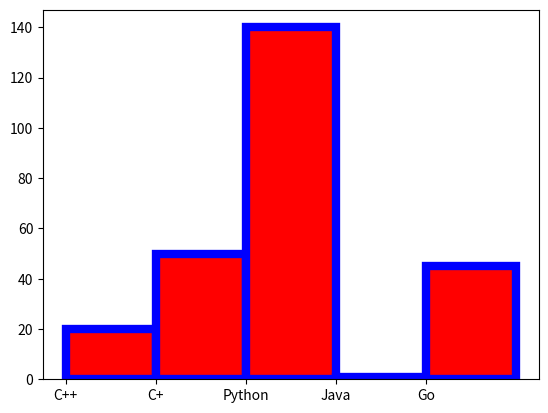

This figure's Python source:
import numpy as np
import matplotlib.pyplot as plt

x = ["C++", "C+", "Python", "Java", "Go"]

y = [20, 50, 140, 1, 45]

plt.bar(x, y, color="red", align="edge", width=1, edgecolor="blue", lw=6)
plt.show()